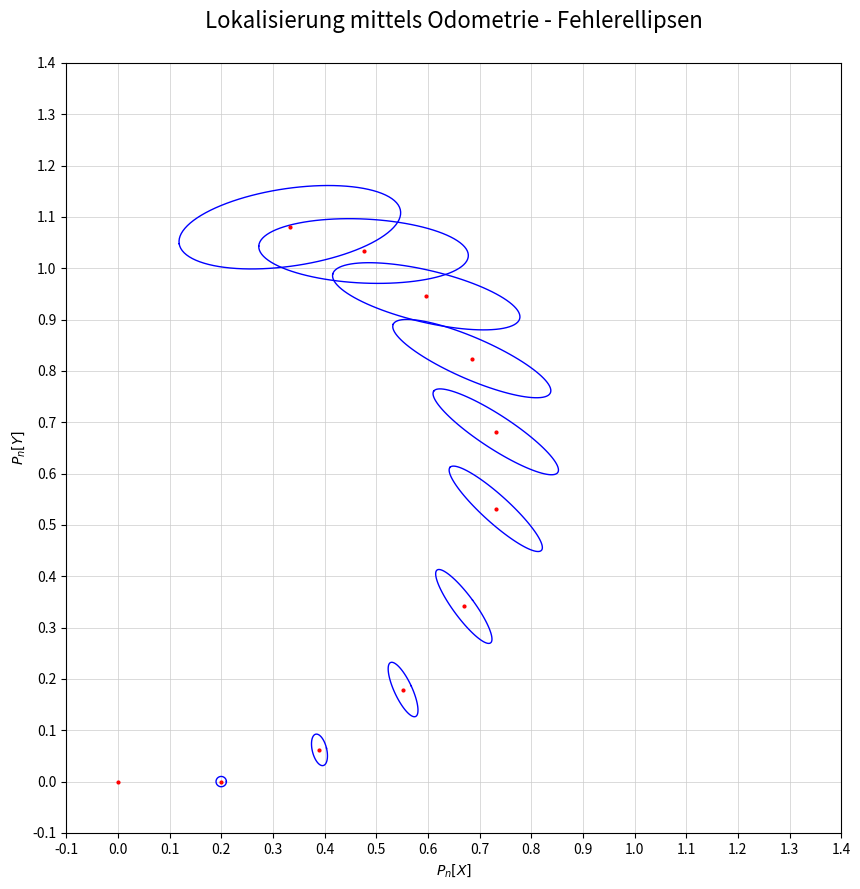

Write the Python code that produced this figure.
import numpy as np
import matplotlib.pyplot as plt


def plot(positions, kovP):

    plt.figure(figsize=(10, 10), dpi=120)

    i = 0



    t = np.linspace(0, 2 * np.pi, 100)

    for pos in positions:

        plt.plot(pos[0], pos[1], marker='o', markersize=2, color="red")

        if i > 0:
            eigenValues, eigenVectors = np.linalg.eig(np.linalg.inv(kovP[i][0:2, 0:2]))

            ellipsis = np.array((
                (1/np.sqrt(eigenValues[0]) * np.cos(t)),
                (1/np.sqrt(eigenValues[1]) * np.sin(t))
            ))

            ellipsis_x, ellipsis_y = np.transpose(
                np.add(
                    np.transpose(
                        np.matmul(eigenVectors, ellipsis)
                    ),
                    pos[0:2]
                )
            )

            # plot ellipsis
            plt.plot(ellipsis_x, ellipsis_y, '-', color='blue', linewidth=1)

        i = i + 1

    plt.xticks(np.arange(-0.1, 1.5, 0.1))
    plt.yticks(np.arange(-0.1, 1.5, 0.1))

    plt.grid(color='#cccccc', linestyle='-', linewidth=0.5)

    plt.title('Lokalisierung mittels Odometrie - Fehlerellipsen\n', fontsize=16)

    plt.xlabel("$P_n[X]$")
    plt.ylabel("$P_n[Y]$")

    plt.show()
    return


def calc(x, y, theta, d, k, path):
    pos = np.array(
        [
            [x, y, theta]
        ]
    )

    kovP = np.array(
        [
            [
                [0, 0, 0],
                [0, 0, 0],
                [0, 0, 0]
            ]
        ]
    )

    i = 0

    for step in path:

        # gefahrene wegstrecke
        delta_s = step[0]

        # richtungsaenderung
        delta_theta = step[1]

        x_n = pos[i][0]
        y_n = pos[i][1]
        theta_n = pos[i][2]

        resultPos = np.array(
            [
                np.add(
                    np.array([
                        x_n,
                        y_n,
                        theta_n
                    ]),
                    np.array([
                        delta_s * np.cos(theta_n),
                        delta_s * np.sin(theta_n),
                        delta_theta
                    ])
                )
            ]
        )

        pos = np.append(pos, resultPos, axis=0)

        GP = np.array(
            [
                [
                    1, 0, -delta_s * np.sin(theta_n)
                ],
                [
                    0, 1, delta_s * np.cos(theta_n)
                ],
                [
                    0, 0, 1
                ]
            ]
        )

        GS = np.array(
            [
                [
                    (0.5 * np.cos(theta_n)) - ((delta_s / (2 * d)) * np.sin(theta_n)),
                    (0.5 * np.cos(theta_n)) + ((delta_s / (2 * d)) * np.sin(theta_n))
                ],
                [
                    (0.5 * np.sin(theta_n)) + ((delta_s / (2 * d)) * np.cos(theta_n)),
                    (0.5 * np.sin(theta_n)) - ((delta_s / (2 * d)) * np.cos(theta_n))
                ],
                [
                    1 / d,
                    -1 / d
                ]
            ]
        )

        kovS = np.array(
            [
                [k * np.absolute(delta_s), 0],
                [0, k * np.absolute(delta_s)]
            ]
        )

        resultKov = np.array(
            [
                np.add(
                    np.matmul(
                        np.matmul(GP, kovP[i]),
                        np.transpose(GP)
                    ),
                    np.matmul(
                        np.matmul(GS, kovS),
                        np.transpose(GS)
                    )
                )
            ]
        )

        kovP = np.append(kovP, resultKov, 0)

        i = i + 1
    return pos, kovP


# Unsicherheitsfaktor
k = 0.001

# Radabstand
d = 0.20

# Startposition
x = 0
y = 0
theta = 0

# Pfad: 5 Schritte mit jeweils 20 cm vorwaerts mit je einer Drehung von pi/10, dann 5 Schritte mit jeweils
# 15 cm vorwaerts mit je einer Drehung von pi/10
path = np.array([
    (0.2, np.pi / 10),
    (0.2, np.pi / 10),
    (0.2, np.pi / 10),
    (0.2, np.pi / 10),
    (0.2, np.pi / 10),
    (0.15, np.pi / 10),
    (0.15, np.pi / 10),
    (0.15, np.pi / 10),
    (0.15, np.pi / 10),
    (0.15, np.pi / 10)
])

positions, kovariances = calc(x, y, theta, d, k, path)

plot(positions, kovariances)
